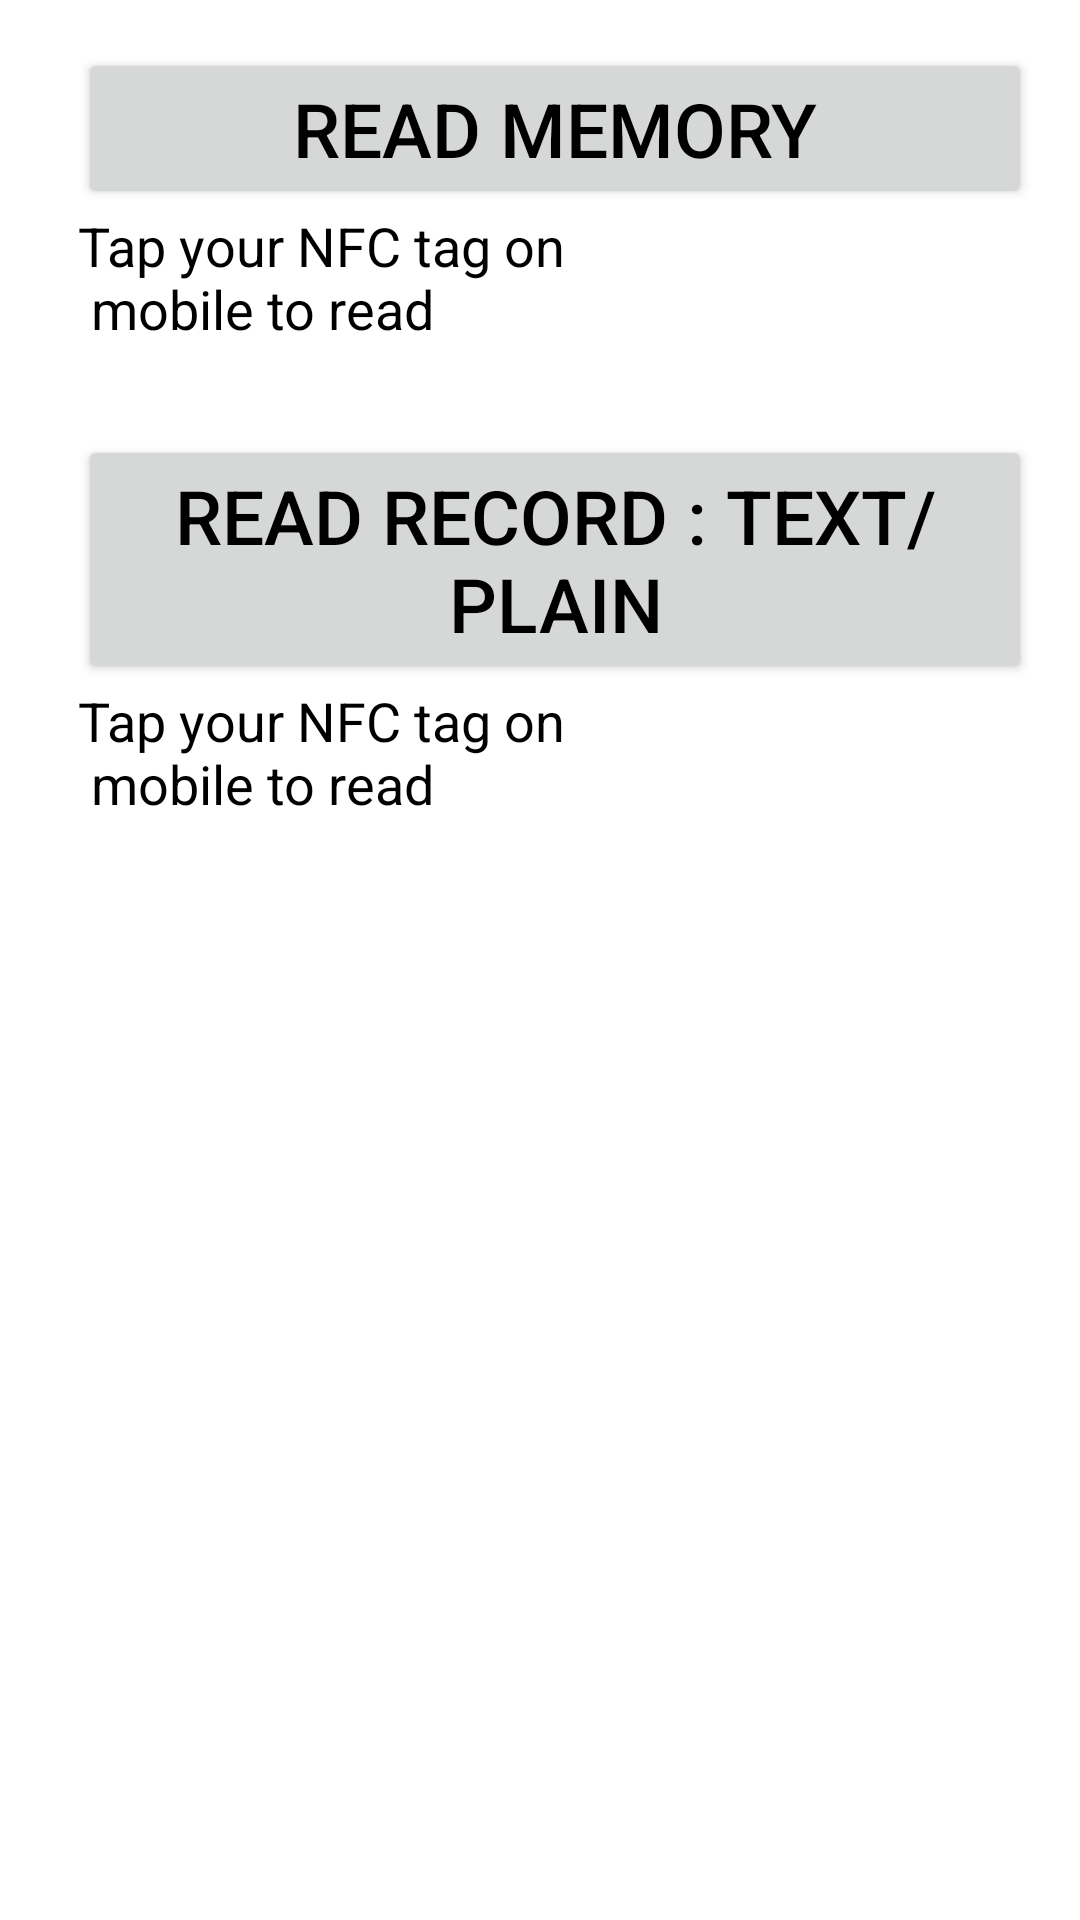

Write the Android layout XML for this screen, with the resource values it uses.
<!-- AndroidManifest.xml: application theme Theme.AppWidy -->
<!-- res/layout/activity_baca.xml -->
<?xml version="1.0" encoding="utf-8"?>
<LinearLayout xmlns:android="http://schemas.android.com/apk/res/android"
    xmlns:tools="http://schemas.android.com/tools"
    android:layout_width="match_parent"
    android:layout_height="match_parent"
    android:orientation="vertical"
    android:background="@color/white"
    android:padding="16dp"
    tools:context=".BacaActivity">

    <Button
        android:id="@+id/btn_read_memory"
        android:layout_width="match_parent"
        android:layout_height="wrap_content"
        android:layout_marginStart="10dp"
        android:layout_marginLeft="10dp"
        android:text="@string/str_read_memory"
        android:textColor="@android:color/black"
        android:textSize="25sp" />

    <TextView
        android:layout_width="match_parent"
        android:layout_height="wrap_content"
        android:layout_below="@+id/btn_read_memory"
        android:layout_marginLeft="10dp"
        android:text="@string/str_nfc_read_text"
        android:textColor="@color/black"
        android:textSize="18sp"
        android:layout_marginStart="10dp"
        android:layout_marginBottom="30dp"/>
    <Button
        android:id="@+id/btn_read"
        android:layout_width="match_parent"
        android:layout_height="wrap_content"
        android:layout_marginStart="10dp"
        android:layout_marginLeft="10dp"
        android:text="@string/str_read_with_nfc"
        android:textColor="@android:color/black"
        android:textSize="25sp" />

    <TextView
        android:layout_width="match_parent"
        android:layout_height="wrap_content"
        android:layout_below="@+id/btn_read"
        android:layout_marginLeft="10dp"
        android:text="@string/str_nfc_read_text"
        android:textColor="@color/black"
        android:textSize="18sp"
        android:layout_marginStart="10dp"
        android:layout_marginBottom="10dp"/>



</LinearLayout>
<!-- resources referenced by this layout -->
<resources>
  <color name="black">#000000</color>
  <color name="white">#FFFFFF</color>
  <string name="str_nfc_read_text">Tap your NFC tag on \n mobile to read</string>
  <string name="str_read_memory">Read Memory</string>
  <string name="str_read_with_nfc">Read Record : text/plain</string>
  <style name="Theme.AppWidy" parent="Base.Theme.AppWidy" />
  <style name="Base.Theme.AppWidy" parent="Theme.AppCompat.Light">
          
          
      </style>
</resources>
